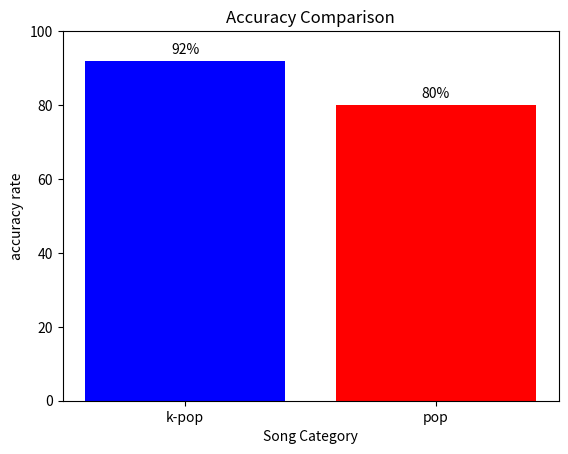

Write Python code to recreate this figure.
import matplotlib.pyplot as plt

# 데이터 설정
categories = ["k-pop", "pop"]
accuracies = [92, 80]
colors = ["blue", "red"]

# 막대 그래프 생성
fig, ax = plt.subplots()

bars = ax.bar(categories, accuracies, color=colors)

# 각 막대 위에 정확도 값(%) 텍스트 표시
for bar in bars:
    height = bar.get_height()
    ax.annotate(f'{height}%',
                xy=(bar.get_x() + bar.get_width() / 2, height),
                xytext=(0, 3),  # 막대 위에서 3포인트 위쪽으로 이동
                textcoords="offset points",
                ha='center',
                va='bottom')

# y축 범위 설정
ax.set_ylim(0, 100)

# 축 제목 및 그래프 제목 설정
ax.set_xlabel("Song Category")
ax.set_ylabel("accuracy rate")
ax.set_title("Accuracy Comparison")

# 그래프 출력
plt.show()